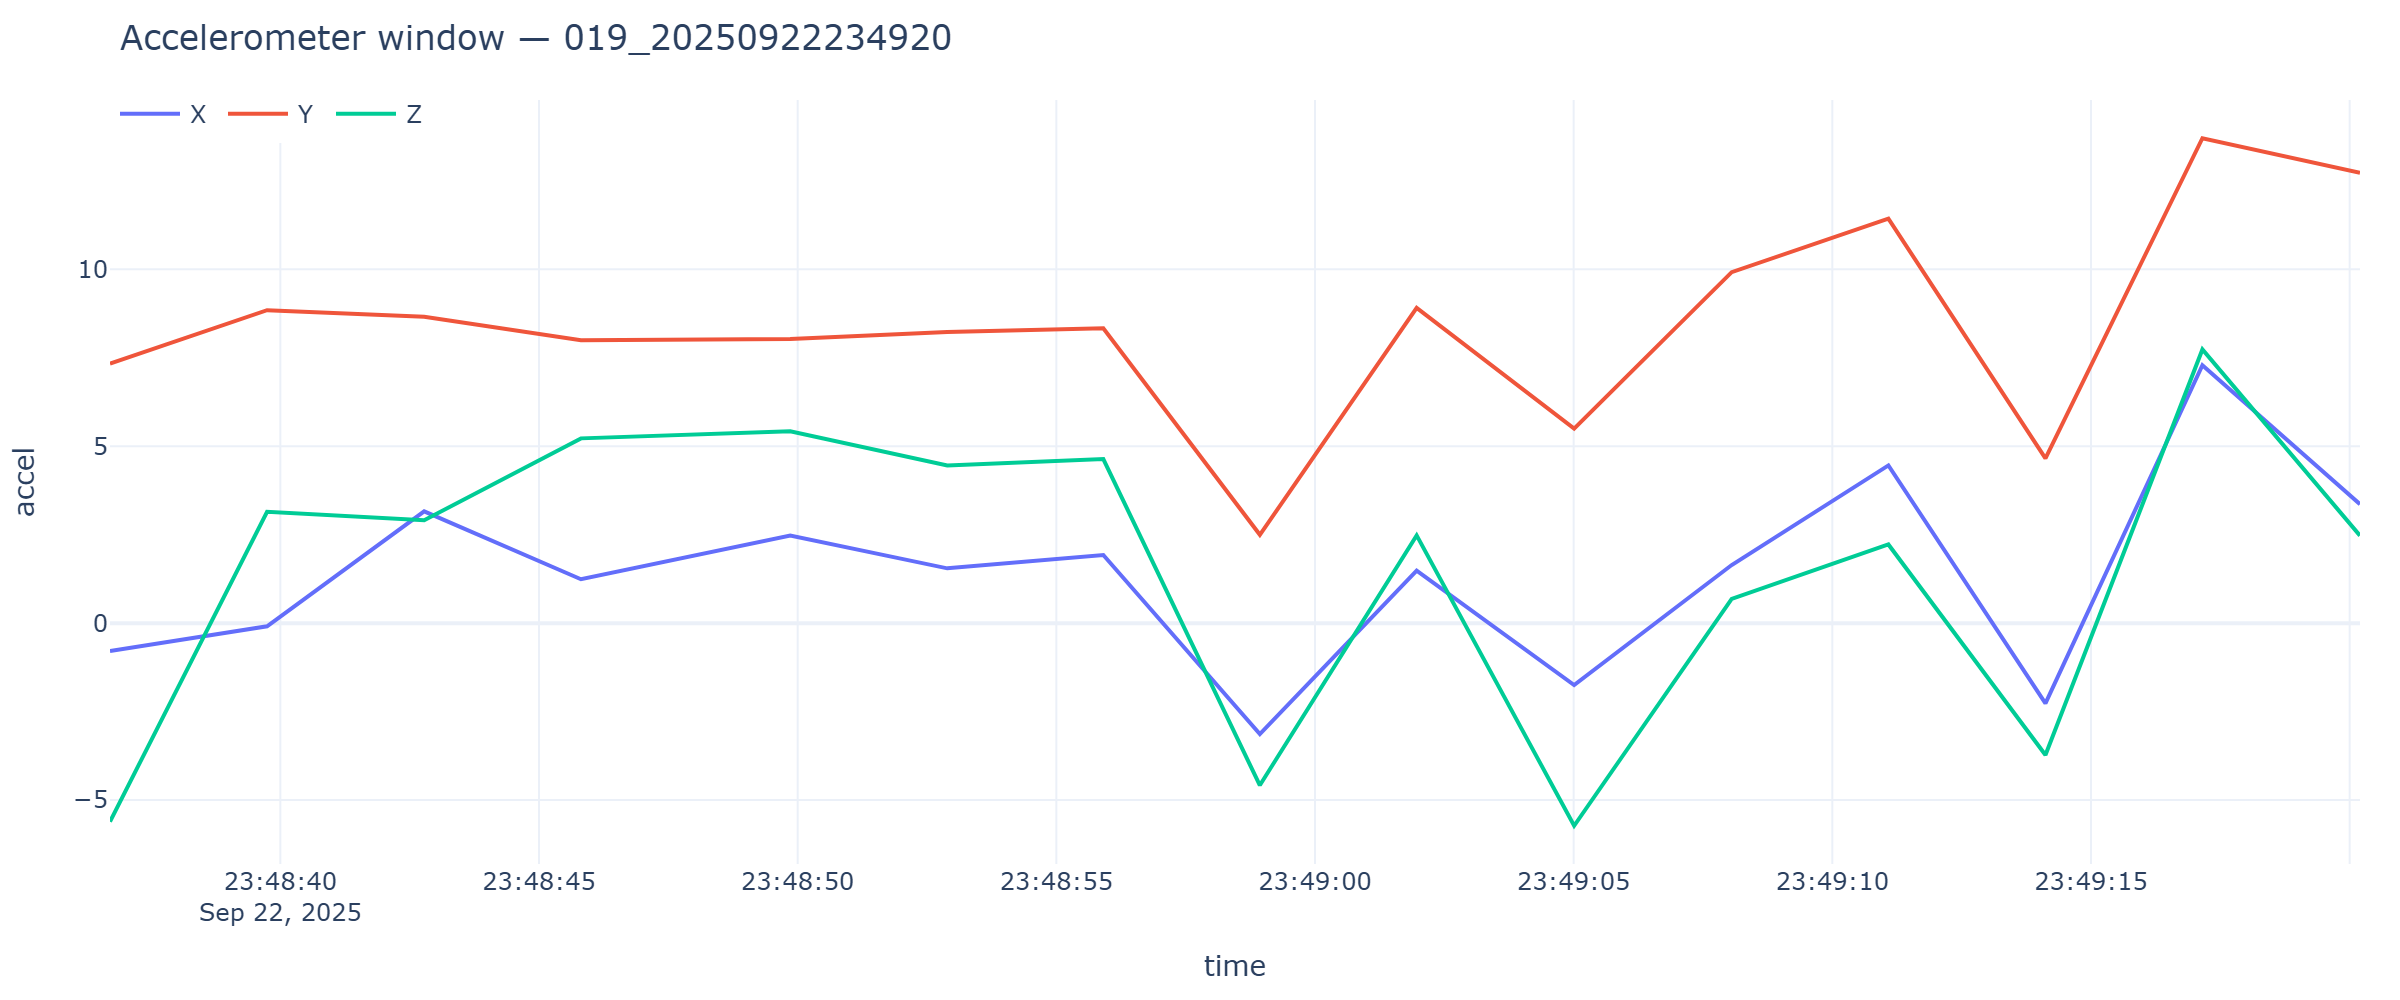

The data file committed next to this chart (first rows):
timestamp, x, y, z
2025-09-22T23:48:36.707, -0.7853, 7.331, -5.61
2025-09-22T23:48:39.743, -0.08859, 8.844, 3.148
2025-09-22T23:48:42.780, 3.16, 8.66, 2.909
2025-09-22T23:48:45.811, 1.24, 7.992, 5.222
2025-09-22T23:48:49.856, 2.478, 8.03, 5.42
2025-09-22T23:48:52.892, 1.549, 8.229, 4.456
2025-09-22T23:48:55.908, 1.925, 8.334, 4.638
2025-09-22T23:48:58.934, -3.134, 2.497, -4.583
2025-09-22T23:49:01.965, 1.487, 8.906, 2.48
2025-09-22T23:49:05.009, -1.748, 5.497, -5.727
2025-09-22T23:49:08.055, 1.642, 9.919, 0.6871
2025-09-22T23:49:11.084, 4.458, 11.43, 2.224
2025-09-22T23:49:14.120, -2.267, 4.657, -3.725
2025-09-22T23:49:17.154, 7.29, 13.7, 7.736
2025-09-22T23:49:20.200, 3.361, 12.73, 2.473
